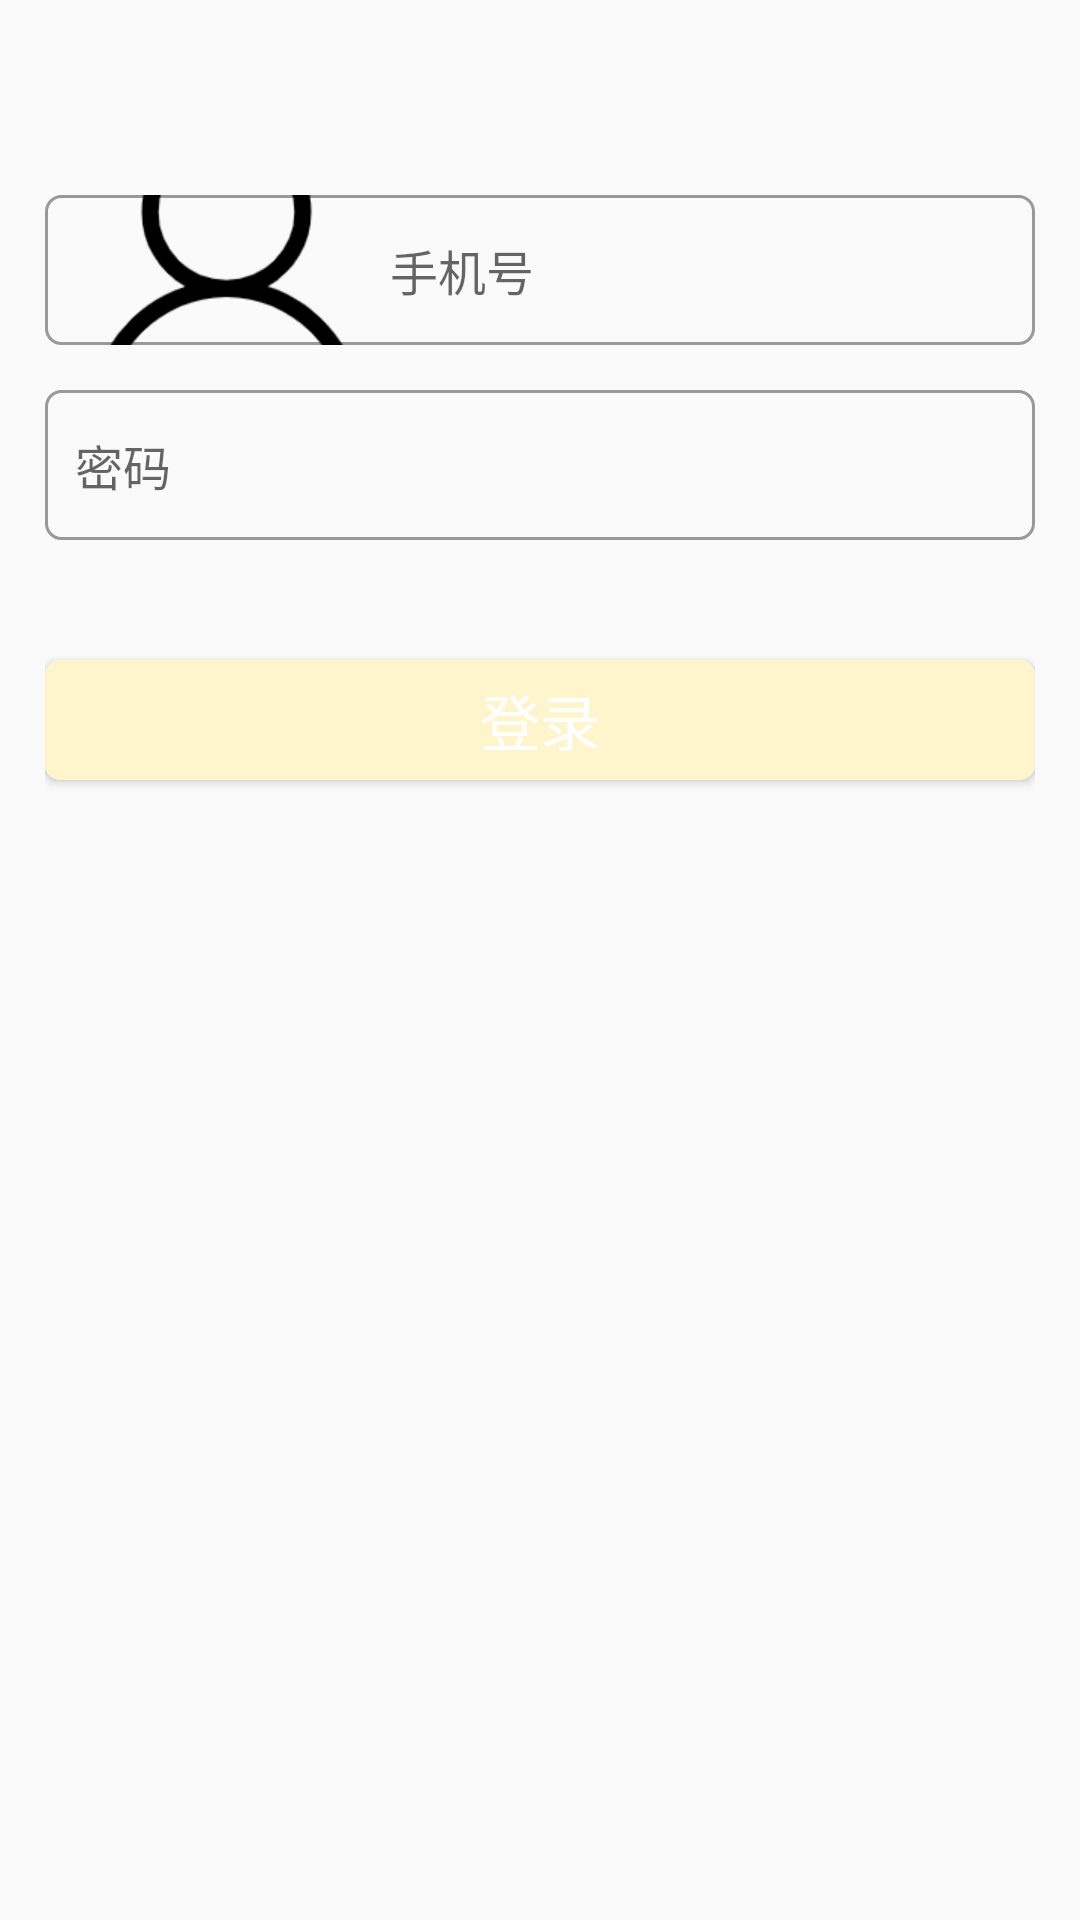

Android layout source for this screen:
<!-- AndroidManifest.xml: application theme Theme.HelloWorldNew -->
<!-- res/layout/activity_edit_text.xml -->
<?xml version="1.0" encoding="utf-8"?>
<RelativeLayout xmlns:android="http://schemas.android.com/apk/res/android"
    android:layout_width="match_parent"
    android:layout_height="match_parent"
    android:padding="15dp">

    <EditText
        android:id="@+id/et_1"
        android:layout_width="match_parent"
        android:layout_height="50dp"
        android:layout_marginTop="50dp"
        android:background="@drawable/bg_username"
        android:drawableLeft="@drawable/ic_username"
        android:drawablePadding="5dp"
        android:hint="手机号"
        android:inputType="number"
        android:maxLines="1"
        android:paddingLeft="10dp"
        android:paddingRight="10dp"
        android:textColor="#FFAD33"
        android:textSize="16sp" />

    <EditText
        android:id="@+id/et_2"
        android:layout_width="match_parent"
        android:layout_height="50dp"
        android:layout_below="@id/et_1"
        android:layout_marginTop="15dp"
        android:background="@drawable/bg_username"
        android:hint="密码"
        android:inputType="textPassword"
        android:paddingLeft="10dp"
        android:paddingRight="10dp"
        android:textColor="#FFAD33"
        android:textSize="16sp" />


    <Button
        android:id="@+id/btn_login"
        android:layout_width="match_parent"
        android:layout_height="40dp"
        android:layout_below="@id/et_2"
        android:layout_marginTop="40dp"
        android:background="@drawable/selector_oranger"
        android:text="登录"
        android:textColor="#fff"
        android:textSize="20sp" />


</RelativeLayout>
<!-- resources referenced by this layout -->
<resources>
  <!-- drawable bg_username (drawable) -->
  <?xml version="1.0" encoding="utf-8"?>
  <shape xmlns:android="http://schemas.android.com/apk/res/android"
      android:shape="rectangle">
      <stroke
          android:width="1dp"
          android:color="#999" />
  
      <corners android:radius="5dp" />
  </shape>
  <!-- drawable ic_username: png bitmap (drawable-xhdpi, 6254 bytes) -->
  <!-- drawable selector_oranger (drawable) -->
  <?xml version="1.0" encoding="utf-8"?>
  <selector xmlns:android="http://schemas.android.com/apk/res/android">
  
      <item android:state_pressed="true">
          <shape>
              <solid android:color="#ffcc00" />
              <corners android:radius="5dp" />
          </shape>
      </item>
      <item android:state_pressed="false">
          <shape>
              <solid android:color="#fff5cc" />
              <corners android:radius="5dp" />
          </shape>
      </item>
  </selector>
  <style name="Theme.HelloWorldNew" parent="Theme.MaterialComponents.DayNight.DarkActionBar.Bridge">
          
          <item name="colorPrimary">@color/purple_500</item>
          <item name="colorPrimaryVariant">@color/purple_700</item>
          <item name="colorOnPrimary">@color/white</item>
          
          <item name="colorSecondary">@color/teal_200</item>
          <item name="colorSecondaryVariant">@color/teal_700</item>
          <item name="colorOnSecondary">@color/black</item>
          
          <item name="android:statusBarColor" tools:targetApi="l">?attr/colorPrimaryVariant</item>
          
      </style>
  <color name="purple_500">#FF6200EE</color>
  <color name="purple_700">#FF3700B3</color>
  <color name="white">#FFFFFFFF</color>
  <color name="teal_200">#FF03DAC5</color>
  <color name="teal_700">#FF018786</color>
  <color name="black">#FF000000</color>
</resources>
